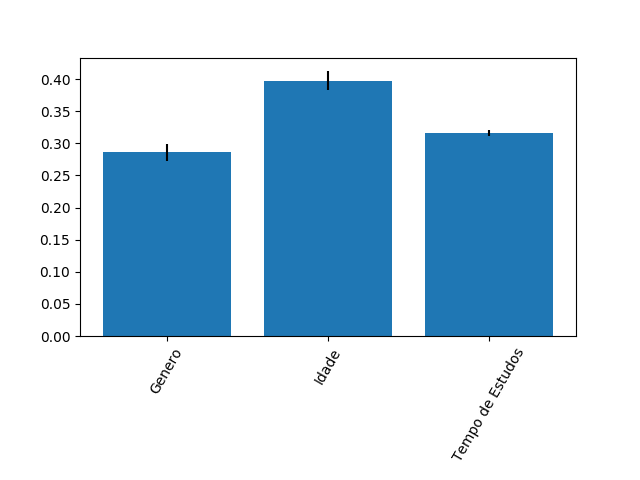

The file beside this chart, header and first rows:
0.28581245309286946, 0.3977689498437601, 0.31641859706337055
0.01326, 0.01503, 0.004336
